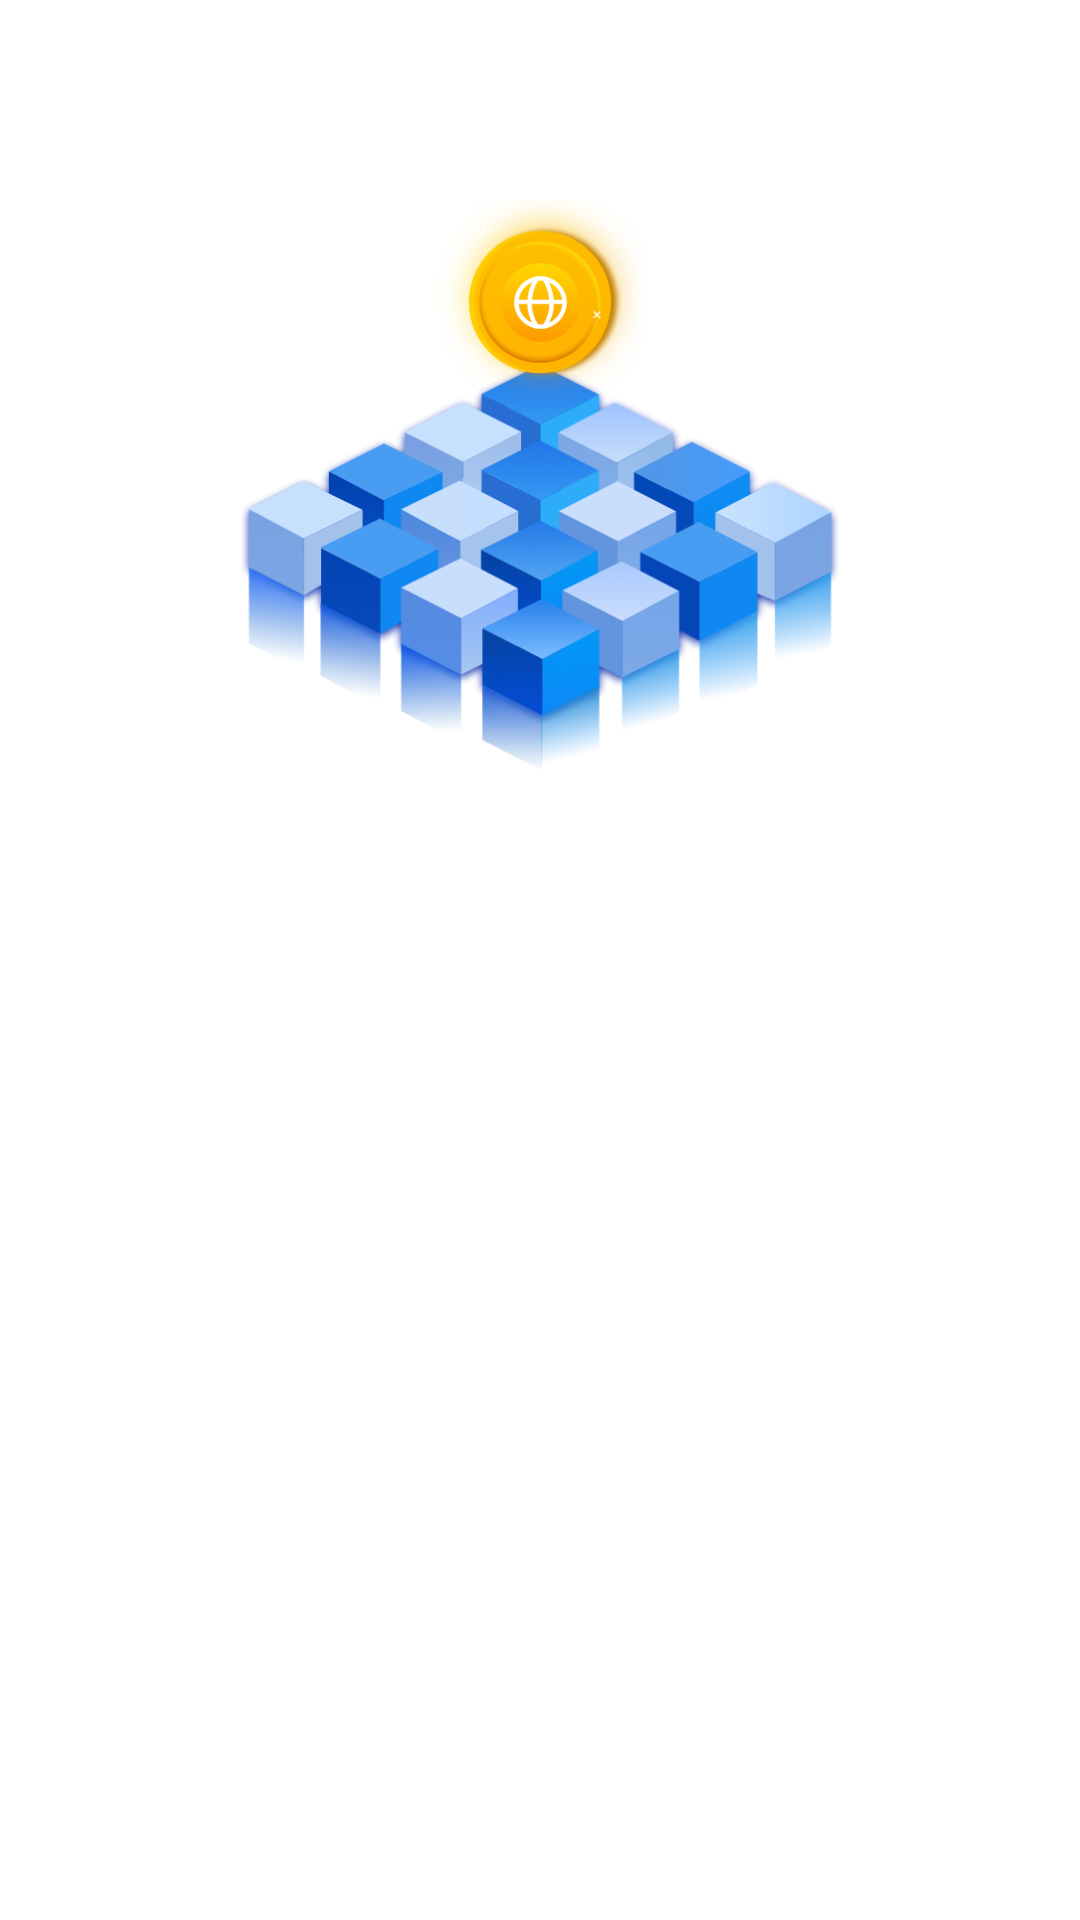

Write the Android layout XML for this screen, with the resource values it uses.
<!-- AndroidManifest.xml: application theme Theme.SpaceData -->
<!-- res/layout/ac_0906_result.xml -->
<?xml version="1.0" encoding="utf-8"?>
<androidx.constraintlayout.widget.ConstraintLayout xmlns:android="http://schemas.android.com/apk/res/android"
    xmlns:app="http://schemas.android.com/apk/res-auto"
    xmlns:tools="http://schemas.android.com/tools"
    android:layout_width="match_parent"
    android:layout_height="match_parent"
    android:background="@drawable/bg">
    <View
        android:id="@+id/view"
        android:layout_width="match_parent"
        android:layout_height="0.5dp"
        app:layout_constraintTop_toTopOf="parent"/>
    <androidx.appcompat.widget.AppCompatImageView
        android:id="@+id/iv_back"
        android:layout_width="30dp"
        android:layout_height="30dp"
        android:src="@drawable/back"
        android:layout_marginTop="12dp"
        android:layout_marginLeft="20dp"
        app:layout_constraintLeft_toLeftOf="parent"
        app:layout_constraintTop_toBottomOf="@id/view"/>
    <androidx.appcompat.widget.AppCompatTextView
        android:layout_width="wrap_content"
        android:layout_height="wrap_content"
        android:textSize="16sp"
        android:text="Server"
        android:textColor="@color/white"
        app:layout_constraintLeft_toLeftOf="parent"
        app:layout_constraintRight_toRightOf="parent"
        app:layout_constraintTop_toTopOf="@id/iv_back"
        app:layout_constraintBottom_toBottomOf="@id/iv_back"/>
    <androidx.appcompat.widget.AppCompatImageView
        android:id="@+id/iv_result_bg"
        android:layout_width="match_parent"
        android:layout_height="198dp"
        android:src="@drawable/result1"
        android:layout_marginTop="57dp"
        app:layout_constraintTop_toBottomOf="@id/iv_back"/>
    <androidx.appcompat.widget.AppCompatImageView
        android:id="@+id/iv_flag_bg"
        android:layout_width="72dp"
        android:layout_height="72dp"
        android:layout_marginTop="22dp"
        android:src="@drawable/result2"
        app:layout_constraintLeft_toLeftOf="parent"
        app:layout_constraintRight_toRightOf="parent"
        app:layout_constraintTop_toBottomOf="@id/iv_back"/>
    <androidx.appcompat.widget.AppCompatImageView
        android:id="@+id/iv_result_server_flag"
        android:layout_width="35dp"
        android:layout_height="35dp"
        android:src="@drawable/fast"
        app:layout_constraintTop_toTopOf="@id/iv_flag_bg"
        app:layout_constraintLeft_toLeftOf="@id/iv_flag_bg"
        app:layout_constraintRight_toRightOf="@id/iv_flag_bg"
        app:layout_constraintBottom_toBottomOf="@id/iv_flag_bg"
        />
    <androidx.appcompat.widget.AppCompatTextView
        android:id="@+id/tv_result_connect_status"
        android:layout_width="wrap_content"
        android:layout_height="wrap_content"
        android:textSize="18sp"
        android:textColor="@color/white"
        android:layout_marginBottom="12dp"
        android:text="Connected succeeded"
        app:layout_constraintLeft_toLeftOf="parent"
        app:layout_constraintRight_toRightOf="parent"
        app:layout_constraintBottom_toBottomOf="@id/iv_result_bg"/>
</androidx.constraintlayout.widget.ConstraintLayout>
<!-- resources referenced by this layout -->
<resources>
  <!-- drawable back: png bitmap (drawable-xxhdpi, 1148 bytes) -->
  <!-- drawable fast: png bitmap (drawable-xxhdpi, 7330 bytes) -->
  <!-- drawable result1: png bitmap (drawable-xxhdpi, 205324 bytes) -->
  <!-- drawable result2: png bitmap (drawable-xxhdpi, 50937 bytes) -->
  <style name="Theme.SpaceData" parent="Theme.MaterialComponents.DayNight.NoActionBar">
          <item name="android:statusBarColor">@android:color/transparent</item>
          <item name="android:windowLightStatusBar">true</item>
      </style>
  <!-- not gathered from this repository: default colours our renderer supplied (Android Studio template values) -->
  <color name="white">#FFFFFFFF</color>
</resources>
